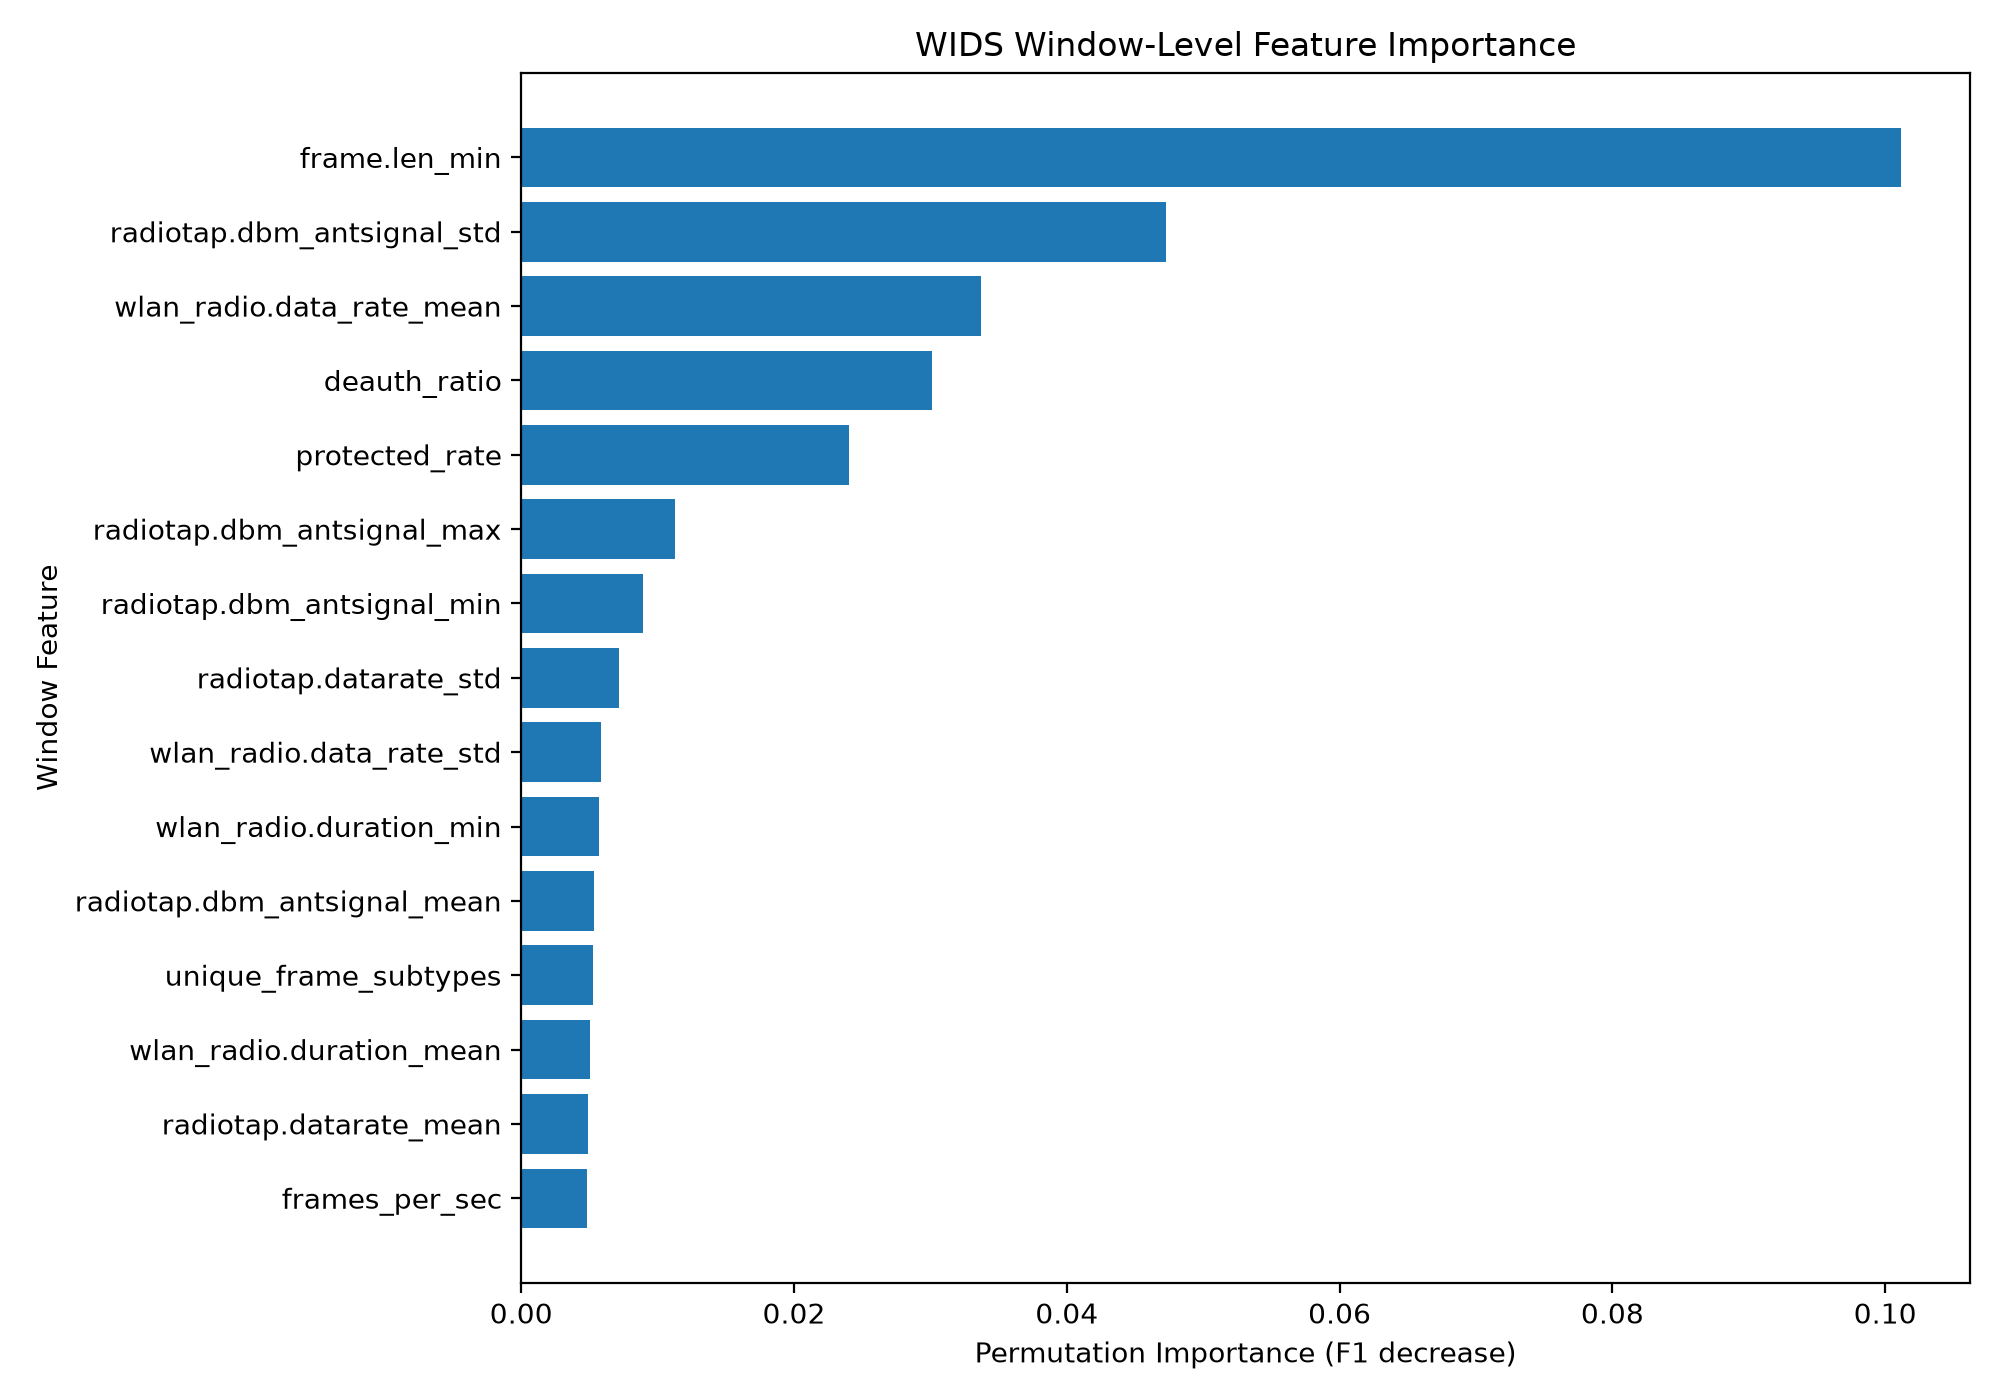

Values plotted in this chart, from the file beside it:
feature, importance_mean, importance_std
frame.len_min, 0.1012, 0.007366
radiotap.dbm_antsignal_std, 0.04728, 0.01038
wlan_radio.data_rate_mean, 0.0337, 0.001096
deauth_ratio, 0.03008, 0.002153
protected_rate, 0.02406, 0.003468
radiotap.dbm_antsignal_max, 0.01128, 0.002023
radiotap.dbm_antsignal_min, 0.00893, 0.0008385
radiotap.datarate_std, 0.007203, 0.001889
wlan_radio.data_rate_std, 0.005882, 0.002776
wlan_radio.duration_min, 0.005677, 0.0007628
radiotap.dbm_antsignal_mean, 0.005332, 0.001963
unique_frame_subtypes, 0.005281, 0.001755
wlan_radio.duration_mean, 0.005043, 0.004358
radiotap.datarate_mean, 0.004872, 0.0009956
frames_per_sec, 0.004803, 0.006929
wlan.duration_mean, 0.004763, 0.003554
frame.time_delta_min, 0.004685, 0.0008369
retry_rate, 0.004117, 0.0015
wlan.duration_max, 0.00347, 0.001732
deauth_frames_per_sec, 0.00281, 0.001844
wlan.duration_std, 0.002684, 0.004474
wlan_radio.data_rate_max, 0.002681, 0.0006748
power_management_rate, 0.001364, 0.0005878
radiotap.datarate_max, 0.0003375, 0.001957
unique_frame_types, 0.0002722, 0.0003486
frame.time_delta_max, 6.6394658843875e-05, 0.00477
radiotap.datarate_min, 0.0, 0.0
wlan_radio.data_rate_min, 0.0, 0.0
wlan.duration_min, 0.0, 0.0
fragment_rate, 0.0, 0.0
frame.len_mean, -0.0004784, 0.003743
frame.len_max, -0.0008881, 0.001081
wlan_radio.duration_max, -0.001912, 0.002485
frame.time_delta_mean, -0.002389, 0.0009636
frame.time_delta_std, -0.002913, 0.00239
frame.len_std, -0.003376, 0.002951
wlan_radio.duration_std, -0.006703, 0.005204
